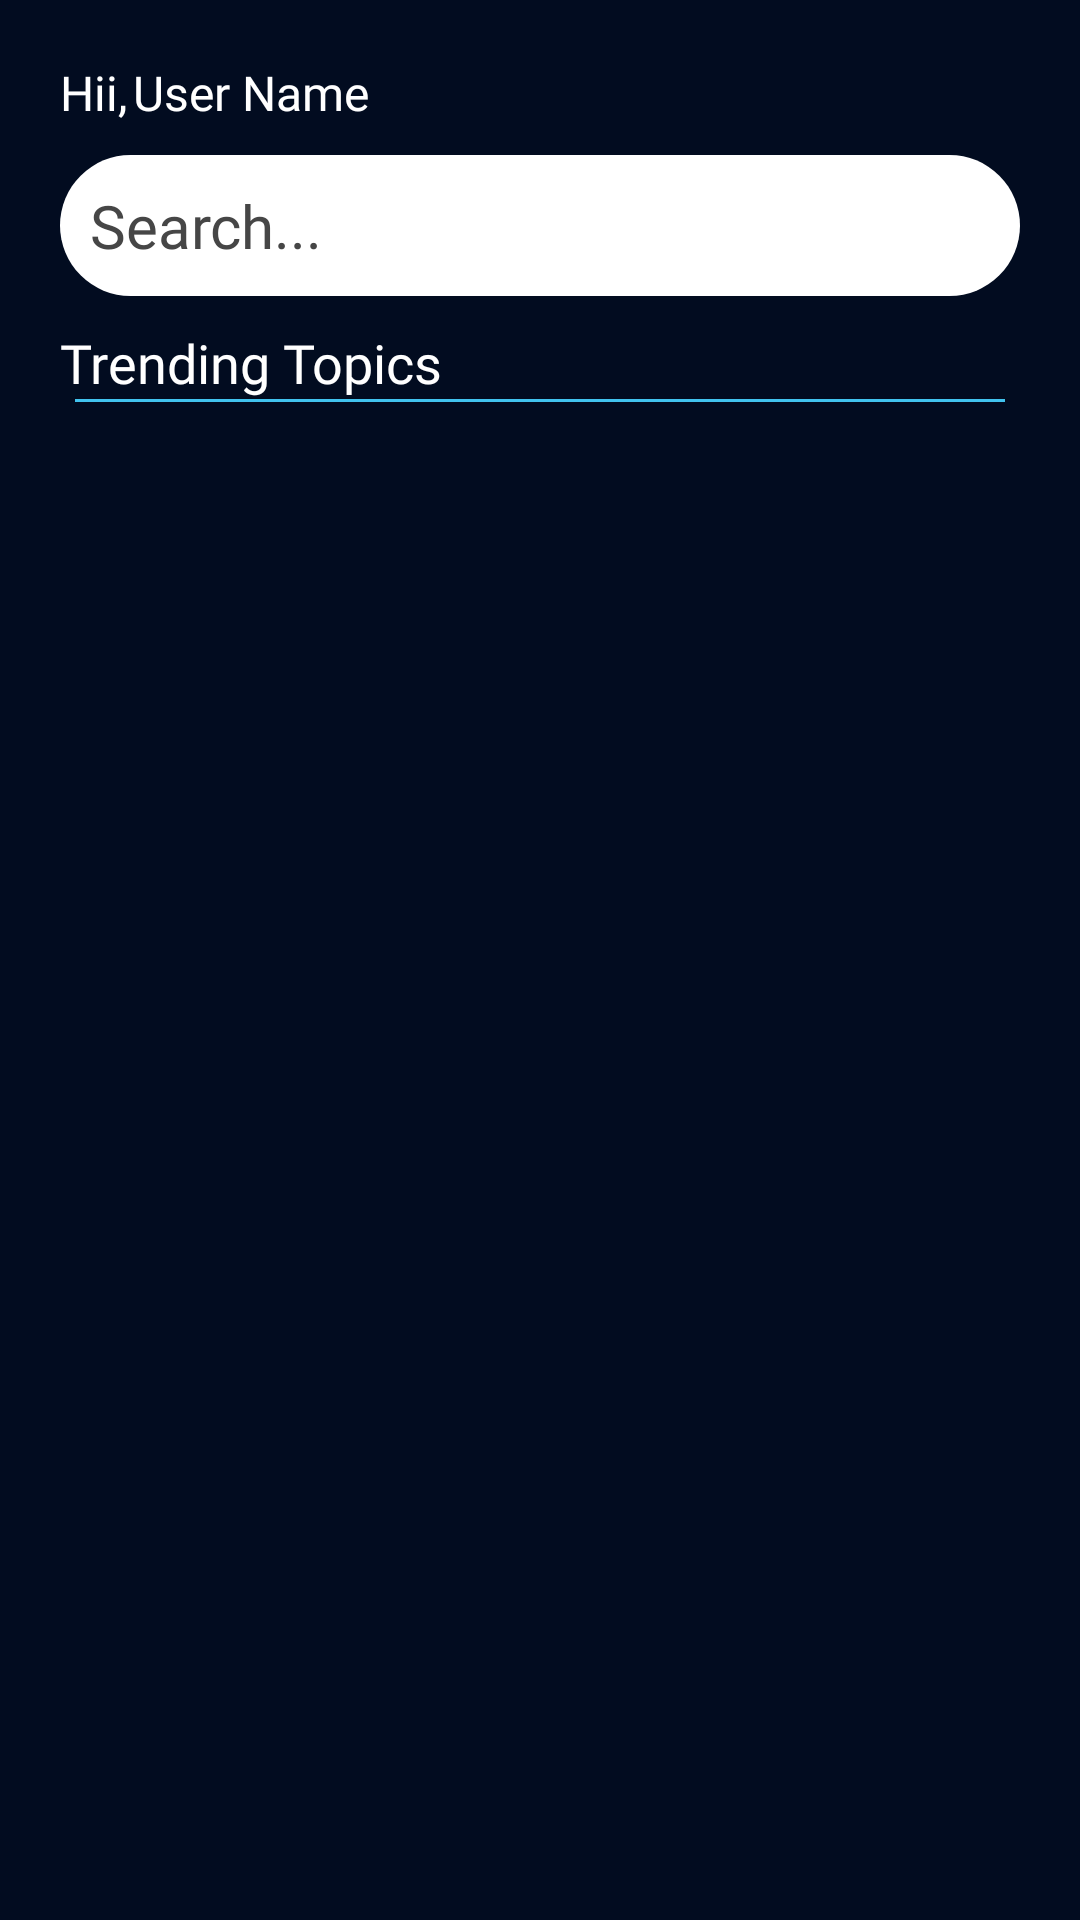

The Android layout XML behind this screen, and the referenced resources:
<!-- AndroidManifest.xml: application theme Theme.TechnoJam -->
<!-- res/layout/fragment_home.xml -->
<?xml version="1.0" encoding="utf-8"?>
<androidx.constraintlayout.widget.ConstraintLayout xmlns:android="http://schemas.android.com/apk/res/android"
    xmlns:app="http://schemas.android.com/apk/res-auto"
    xmlns:tools="http://schemas.android.com/tools"
    android:layout_width="match_parent"
    android:layout_height="match_parent"
    android:background="@color/dark_blue"
    android:paddingBottom="@dimen/_15dp"
    tools:context=".ui.home.HomeFragment">

    <TextView
        android:id="@+id/tv_hi"
        android:layout_width="wrap_content"
        android:layout_height="wrap_content"
        android:layout_margin="@dimen/_20dp"
        android:fontFamily="@font/poppins_black_bold"
        android:text="@string/hii"
        android:textColor="@color/white"
        android:textSize="@dimen/_16sp"
        app:layout_constraintStart_toStartOf="parent"
        app:layout_constraintTop_toTopOf="parent" />

    <TextView
        android:id="@+id/tv_userName"
        android:layout_width="wrap_content"
        android:layout_height="wrap_content"
        android:layout_marginStart="@dimen/_2dp"
        android:fontFamily="@font/poppins_black_bold"
        android:text="@string/user_name"
        android:textColor="@color/white"
        android:textSize="@dimen/_16sp"
        app:layout_constraintBottom_toBottomOf="@+id/tv_hi"
        app:layout_constraintStart_toEndOf="@+id/tv_hi"
        app:layout_constraintTop_toTopOf="@+id/tv_hi" />

    <EditText
        android:id="@+id/sv_search"
        android:singleLine="true"
        android:layout_width="0dp"
        android:layout_height="wrap_content"
        android:layout_marginStart="@dimen/_20dp"
        android:layout_marginTop="@dimen/_10dp"
        android:layout_marginEnd="@dimen/_20dp"
        android:background="@drawable/search_bar_background"
        android:drawableStart="@drawable/ic_search"
        android:drawablePadding="@dimen/_5dp"
        android:fontFamily="@font/poppins_regular"
        android:gravity="center_vertical"
        android:hint="@string/search"
        android:padding="@dimen/_10dp"
        android:textColor="@color/black"
        android:textColorHint="@color/grey"
        android:textSize="@dimen/_20sp"
        app:layout_constraintEnd_toEndOf="parent"
        app:layout_constraintStart_toStartOf="parent"
        app:layout_constraintTop_toBottomOf="@+id/tv_userName" />

    <TextView
        android:id="@+id/tv_heading"
        android:layout_width="0dp"
        android:layout_height="wrap_content"
        android:layout_marginStart="@dimen/_20dp"
        android:layout_marginTop="@dimen/_10dp"
        android:layout_marginEnd="@dimen/_20dp"
        android:fontFamily="@font/poppins_regular"
        android:text="@string/trending"
        android:textColor="@color/white"
        android:textSize="@dimen/_18sp"
        app:layout_constraintEnd_toEndOf="parent"
        app:layout_constraintStart_toStartOf="parent"
        app:layout_constraintTop_toBottomOf="@+id/sv_search" />

    <View
        android:id="@+id/viewDivider"
        android:layout_width="0dp"
        android:layout_height="@dimen/_1dp"
        android:layout_marginStart="@dimen/_25dp"
        android:layout_marginEnd="@dimen/_25dp"
        android:background="@color/light_blue"
        app:layout_constraintEnd_toEndOf="parent"
        app:layout_constraintStart_toStartOf="parent"
        app:layout_constraintTop_toBottomOf="@id/tv_heading" />

    <androidx.recyclerview.widget.RecyclerView
        android:id="@+id/rv_tendingList"
        android:layout_width="0dp"
        android:layout_height="0dp"
        android:layout_marginTop="@dimen/_5dp"
        app:layout_constraintBottom_toBottomOf="parent"
        app:layout_constraintEnd_toEndOf="parent"
        app:layout_constraintStart_toStartOf="parent"
        app:layout_constraintTop_toBottomOf="@+id/viewDivider"
        tools:listitem="@layout/trending_list_item" />

</androidx.constraintlayout.widget.ConstraintLayout>
<!-- res/layout/trending_list_item.xml (included above) -->
<?xml version="1.0" encoding="utf-8"?>
<androidx.cardview.widget.CardView xmlns:android="http://schemas.android.com/apk/res/android"
    xmlns:app="http://schemas.android.com/apk/res-auto"
    android:layout_width="match_parent"
    android:layout_height="wrap_content"
    android:layout_margin="@dimen/_10dp"
    app:cardBackgroundColor="@color/white"
    app:cardCornerRadius="@dimen/_20dp"
    app:cardElevation="@dimen/_5dp">

    <androidx.constraintlayout.widget.ConstraintLayout
        android:layout_width="match_parent"
        android:layout_height="match_parent">

        <com.google.android.material.imageview.ShapeableImageView
            android:id="@+id/iv_topicPoster"
            android:layout_width="match_parent"
            android:layout_height="200dp"
            android:scaleType="fitXY"
            android:src="@drawable/space_app"
            app:layout_constraintEnd_toEndOf="parent"
            app:layout_constraintStart_toStartOf="parent"
            app:layout_constraintTop_toTopOf="parent"
            app:shapeAppearanceOverlay="@style/RoundCornerImage" />

        <TextView
            android:id="@+id/tv_topicTitle"
            android:layout_width="0dp"
            android:layout_height="wrap_content"
            android:layout_marginStart="@dimen/_10dp"
            android:layout_marginTop="@dimen/_10dp"
            android:layout_marginEnd="@dimen/_10dp"
            android:fontFamily="@font/poppins_black_bold"
            android:text="@string/title"
            android:textColor="@color/black"
            android:textSize="@dimen/_16sp"
            app:layout_constraintEnd_toEndOf="parent"
            app:layout_constraintStart_toStartOf="parent"
            app:layout_constraintTop_toBottomOf="@id/iv_topicPoster" />

        <View
            android:id="@+id/viewDivider"
            android:layout_width="0dp"
            android:layout_height="@dimen/_1dp"
            android:layout_marginStart="@dimen/_15dp"
            android:layout_marginEnd="@dimen/_15dp"
            android:background="@color/light_magenta"
            app:layout_constraintEnd_toEndOf="parent"
            app:layout_constraintStart_toStartOf="parent"
            app:layout_constraintTop_toBottomOf="@id/tv_topicTitle" />

        <TextView
            android:id="@+id/tv_shortDescription"
            android:layout_width="0dp"
            android:layout_height="wrap_content"
            android:layout_marginTop="@dimen/_10dp"
            android:maxLines="5"
            android:text="@string/lorem_ipsum"
            android:textColor="@color/grey"
            app:layout_constraintEnd_toEndOf="@id/viewDivider"
            app:layout_constraintStart_toStartOf="@id/viewDivider"
            app:layout_constraintTop_toBottomOf="@id/viewDivider" />

        <androidx.appcompat.widget.AppCompatButton
            android:id="@+id/btn_learnMore"
            android:layout_width="0dp"
            android:layout_height="wrap_content"
            android:layout_marginTop="@dimen/_10dp"
            android:layout_marginBottom="@dimen/_15dp"
            android:background="@drawable/tj_gradient_btn_background"
            android:elevation="@dimen/_10dp"
            android:fontFamily="@font/poppins_regular"
            android:text="@string/learn_more"
            android:textAlignment="center"
            android:textAllCaps="false"
            android:textColor="@color/white"
            android:textSize="@dimen/_14sp"
            app:layout_constraintBottom_toBottomOf="parent"
            app:layout_constraintEnd_toEndOf="@id/tv_shortDescription"
            app:layout_constraintStart_toStartOf="@id/tv_shortDescription"
            app:layout_constraintTop_toBottomOf="@id/tv_shortDescription" />

    </androidx.constraintlayout.widget.ConstraintLayout>

</androidx.cardview.widget.CardView>
<!-- resources referenced by this layout -->
<resources>
  <color name="black">#FF000000</color>
  <color name="dark_blue">#020C20</color>
  <color name="grey">#464646</color>
  <color name="light_blue">#41C3EE</color>
  <color name="light_magenta">#F33E80</color>
  <color name="white">#FFFFFFFF</color>
  <dimen name="_10dp">10dp</dimen>
  <dimen name="_14sp">14sp</dimen>
  <dimen name="_15dp">15dp</dimen>
  <dimen name="_16sp">16sp</dimen>
  <dimen name="_18sp">18sp</dimen>
  <dimen name="_1dp">1dp</dimen>
  <dimen name="_20dp">20dp</dimen>
  <dimen name="_20sp">20sp</dimen>
  <dimen name="_25dp">25dp</dimen>
  <dimen name="_2dp">2dp</dimen>
  <dimen name="_5dp">5dp</dimen>
  <!-- drawable search_bar_background (drawable) -->
  <?xml version="1.0" encoding="utf-8"?>
  <shape xmlns:android="http://schemas.android.com/apk/res/android"
      android:shape="rectangle">
  
      <solid android:color="@color/white" />
      <corners android:radius="@dimen/_50dp" />
  
  </shape>
  <!-- drawable space_app: jpg bitmap (drawable, 35600 bytes) -->
  <!-- drawable tj_gradient_btn_background (drawable) -->
  <?xml version="1.0" encoding="utf-8"?>
  <shape xmlns:android="http://schemas.android.com/apk/res/android"
      android:shape="rectangle">
  
      <gradient
          android:centerColor="@color/purple"
          android:endColor="@color/dark_blue"
          android:startColor="@color/light_magenta" />
  
      <corners android:radius="@dimen/_20dp" />
  
  </shape>
  <string name="hii">Hii,</string>
  <string name="learn_more">Learn More</string>
  <string name="lorem_ipsum">Lorem ipsum dolor sit amet, consectetur adipiscing elit, sed do eiusmod tempor incididunt ut labore et dolore magna aliqua. Ut enim ad minim veniam, quis nostrud exercitation ullamco laboris nisi ut aliquip ex ea commodo consequat. Duis aute irure dolor in reprehenderit in voluptate velit esse cillum dolore eu fugiat nulla pariatur. Excepteur sint occaecat cupidatat non proident, sunt in culpa qui officia deserunt mollit anim id est laborum.</string>
  <string name="search">Search...</string>
  <string name="title">Title</string>
  <string name="trending">Trending Topics</string>
  <string name="user_name">User Name</string>
  <style name="RoundCornerImage">
          <item name="cornerFamily">rounded</item>
          <item name="cornerSizeTopLeft">@dimen/_10dp</item>
          <item name="cornerSizeTopRight">@dimen/_10dp</item>
          <item name="cornerSizeBottomLeft">@dimen/_20dp</item>
          <item name="cornerSizeBottomRight">@dimen/_20dp</item>
      </style>
  <style name="Theme.TechnoJam" parent="Base.Theme.TechnoJam">
          <item name="android:statusBarColor">@color/dark_blue</item>
      </style>
  <dimen name="_50dp">50dp</dimen>
  <color name="purple">#AA10AD</color>
  <style name="Base.Theme.TechnoJam" parent="Theme.Material3.DayNight.NoActionBar">
          
          
      </style>
</resources>
